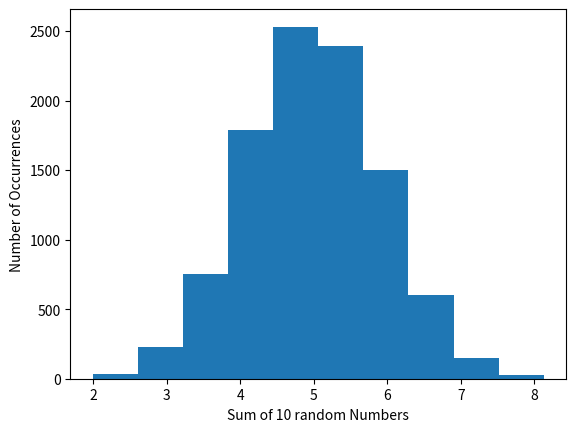

This chart was generated by the following Python code:
#!usr/bin/env python3
'''
[redacted]
'''

def rand_samp(n):
    '''
    :param n, an integer:
    :return a list of numbers of n length where each element is the sum of 10 random numbers:
    '''
    from numpy import random as nprandom
    u = []
    for i in range(n):
        v = nprandom.random_sample(10,)
        # https://docs.scipy.org/doc/numpy-1.14.0/reference/generated/numpy.random.uniform.html
        u.append(sum(v))
    return u

if __name__ == '__main__':

    import matplotlib.pyplot as plt
    t = rand_samp(10000)
    plt.hist(t)
    plt.ylabel("Number of Occurrences")
    plt.xlabel("Sum of 10 random Numbers")
    plt.show()